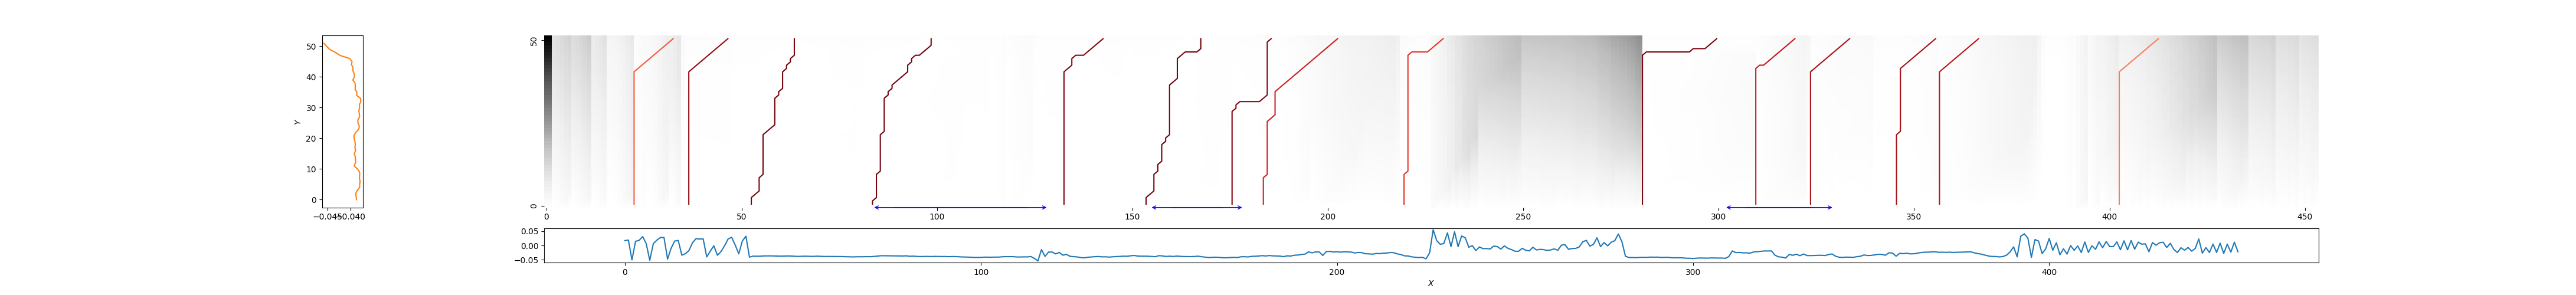

Source data for this figure (header and first rows):
23, 33, 0.4522304515936583
37, 47, 0.08576
53, 64, 0.03255
84, 99, 0.02402
133, 143, 0.05821
154, 168, 0.02437
176, 186, 0.05513
184, 203, 0.2664
220, 230, 0.3453
281, 300, 0.03839
310, 320, 0.2239
324, 334, 0.1361
346, 356, 0.1265
357, 367, 0.1926
403, 413, 0.5554
